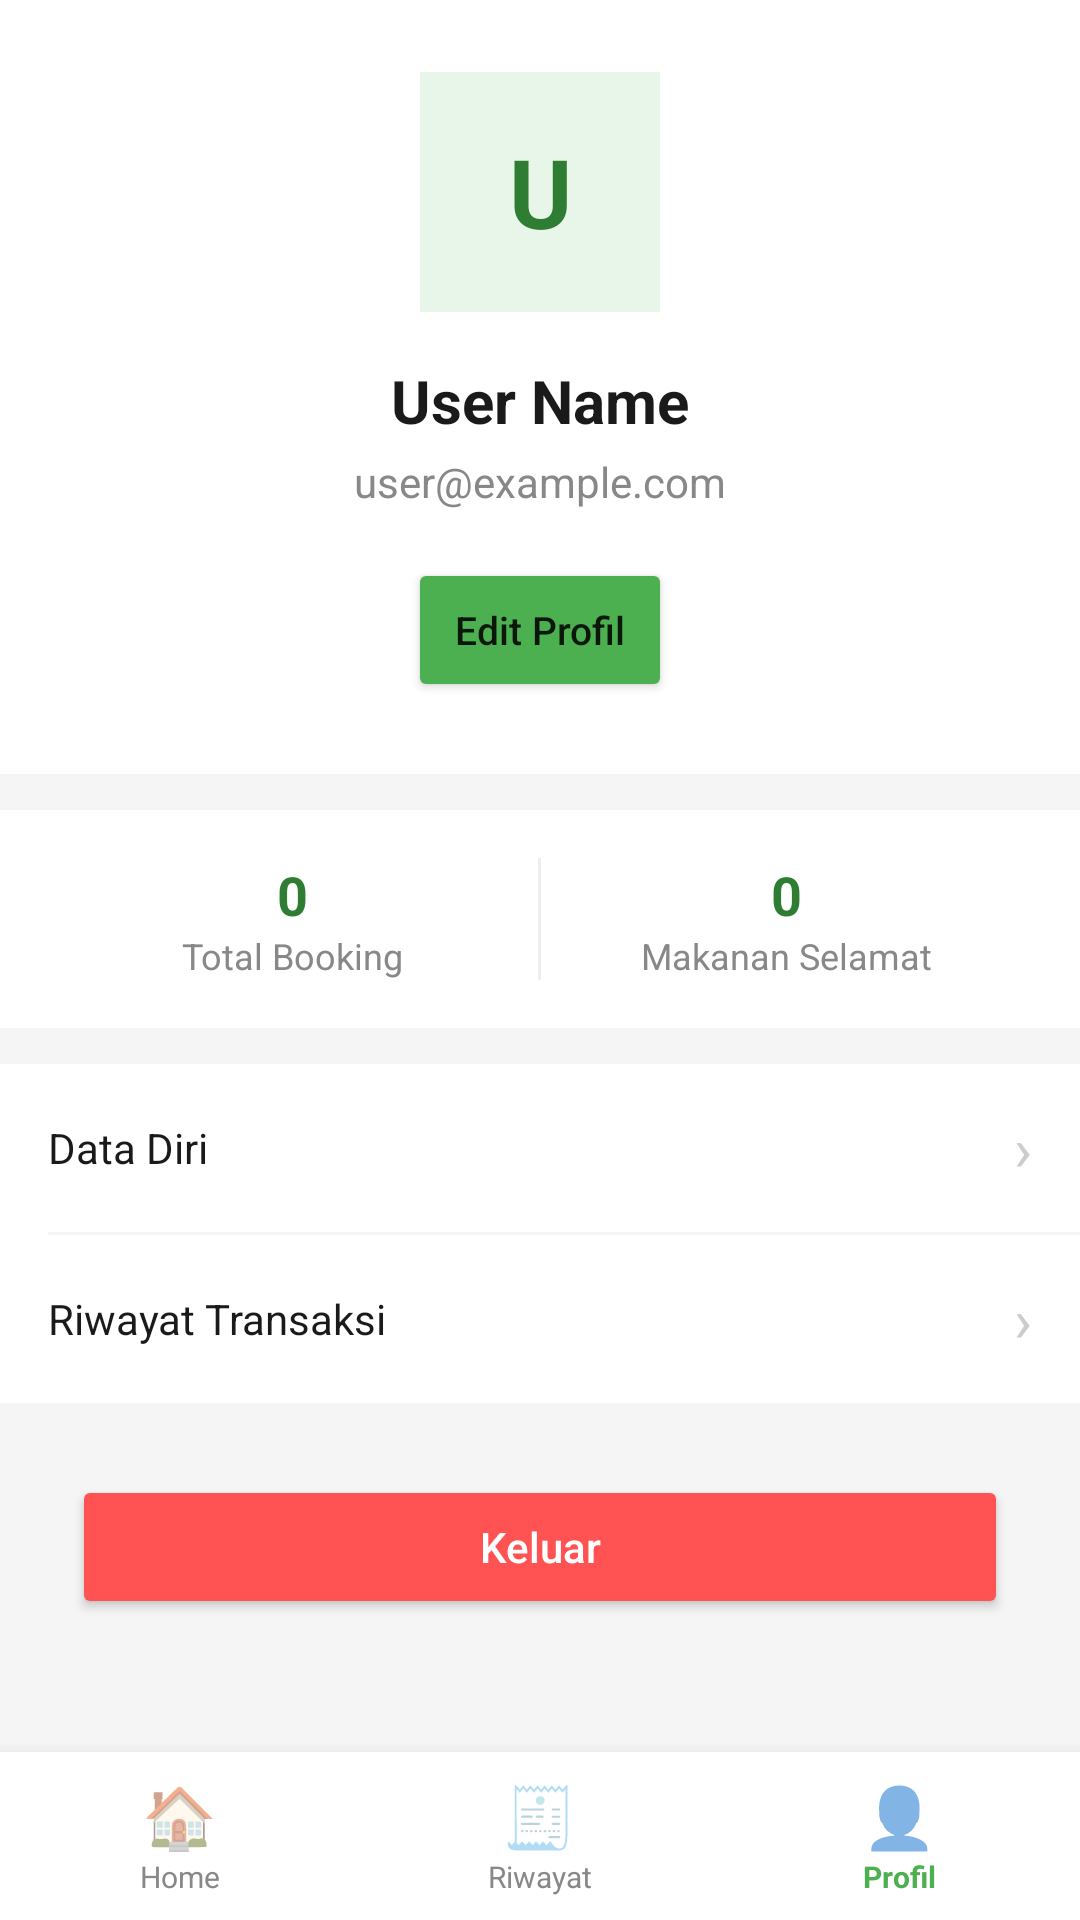

Reconstruct the res/layout file that produces this screen, plus the resources it refers to.
<!-- AndroidManifest.xml: application theme Theme.AppCompat.Light.NoActionBar -->
<!-- res/layout/activity_profile.xml -->
<?xml version="1.0" encoding="utf-8"?>
<LinearLayout
    xmlns:android="http://schemas.android.com/apk/res/android"
    android:layout_width="match_parent"
    android:layout_height="match_parent"
    android:orientation="vertical"
    android:background="#F5F5F5">

    <ScrollView
        android:layout_width="match_parent"
        android:layout_height="0dp"
        android:layout_weight="1">

        <LinearLayout
            android:layout_width="match_parent"
            android:layout_height="wrap_content"
            android:orientation="vertical">

            
            <LinearLayout
                android:layout_width="match_parent"
                android:layout_height="wrap_content"
                android:orientation="vertical"
                android:background="#FFFFFF"
                android:padding="24dp"
                android:gravity="center">

                <TextView
                    android:id="@+id/tvAvatar"
                    android:layout_width="80dp"
                    android:layout_height="80dp"
                    android:background="#E8F5E9"
                    android:gravity="center"
                    android:text="U"
                    android:textColor="#2E7D32"
                    android:textSize="32sp"
                    android:textStyle="bold" />

                <TextView
                    android:id="@+id/tvName"
                    android:layout_width="wrap_content"
                    android:layout_height="wrap_content"
                    android:layout_marginTop="16dp"
                    android:text="User Name"
                    android:textColor="#1A1A1A"
                    android:textSize="20sp"
                    android:textStyle="bold" />

                <TextView
                    android:id="@+id/tvEmail"
                    android:layout_width="wrap_content"
                    android:layout_height="wrap_content"
                    android:layout_marginTop="4dp"
                    android:text="user@example.com"
                    android:textColor="#888888"
                    android:textSize="14sp" />

                <Button
                    android:id="@+id/btnEdit"
                    android:layout_width="wrap_content"
                    android:layout_height="wrap_content"
                    android:layout_marginTop="16dp"
                    android:text="Edit Profil"
                    android:textAllCaps="false"
                    android:backgroundTint="#4CAF50"
                    android:textSize="13sp" />
            </LinearLayout>

            
            <LinearLayout
                android:layout_width="match_parent"
                android:layout_height="wrap_content"
                android:layout_marginTop="12dp"
                android:background="#FFFFFF"
                android:orientation="horizontal"
                android:padding="16dp">

                <LinearLayout
                    android:layout_width="0dp"
                    android:layout_height="wrap_content"
                    android:layout_weight="1"
                    android:gravity="center"
                    android:orientation="vertical">

                    <TextView
                        android:id="@+id/tvTotalBooking"
                        android:layout_width="wrap_content"
                        android:layout_height="wrap_content"
                        android:text="0"
                        android:textColor="#2E7D32"
                        android:textSize="18sp"
                        android:textStyle="bold" />

                    <TextView
                        android:layout_width="wrap_content"
                        android:layout_height="wrap_content"
                        android:text="Total Booking"
                        android:textColor="#888888"
                        android:textSize="12sp" />
                </LinearLayout>

                <View
                    android:layout_width="1dp"
                    android:layout_height="match_parent"
                    android:background="#EEEEEE" />

                <LinearLayout
                    android:layout_width="0dp"
                    android:layout_height="wrap_content"
                    android:layout_weight="1"
                    android:gravity="center"
                    android:orientation="vertical">

                    <TextView
                        android:id="@+id/tvTotalSelamat"
                        android:layout_width="wrap_content"
                        android:layout_height="wrap_content"
                        android:text="0"
                        android:textColor="#2E7D32"
                        android:textSize="18sp"
                        android:textStyle="bold" />

                    <TextView
                        android:layout_width="wrap_content"
                        android:layout_height="wrap_content"
                        android:text="Makanan Selamat"
                        android:textColor="#888888"
                        android:textSize="12sp" />
                </LinearLayout>
            </LinearLayout>

            
            <LinearLayout
                android:layout_width="match_parent"
                android:layout_height="wrap_content"
                android:layout_marginTop="12dp"
                android:background="#FFFFFF"
                android:orientation="vertical">

                <LinearLayout
                    android:id="@+id/menuDataDiri"
                    android:layout_width="match_parent"
                    android:layout_height="56dp"
                    android:background="?attr/selectableItemBackground"
                    android:clickable="true"
                    android:focusable="true"
                    android:gravity="center_vertical"
                    android:orientation="horizontal"
                    android:paddingStart="16dp"
                    android:paddingEnd="16dp">

                    <TextView
                        android:layout_width="0dp"
                        android:layout_height="wrap_content"
                        android:layout_weight="1"
                        android:text="Data Diri"
                        android:textColor="#1A1A1A"
                        android:textSize="14sp" />

                    <TextView
                        android:layout_width="wrap_content"
                        android:layout_height="wrap_content"
                        android:text="›"
                        android:textColor="#CCCCCC"
                        android:textSize="20sp" />
                </LinearLayout>

                <View
                    android:layout_width="match_parent"
                    android:layout_height="1dp"
                    android:layout_marginStart="16dp"
                    android:background="#F5F5F5" />

                <LinearLayout
                    android:id="@+id/menuRiwayat"
                    android:layout_width="match_parent"
                    android:layout_height="56dp"
                    android:background="?attr/selectableItemBackground"
                    android:clickable="true"
                    android:focusable="true"
                    android:gravity="center_vertical"
                    android:orientation="horizontal"
                    android:paddingStart="16dp"
                    android:paddingEnd="16dp">

                    <TextView
                        android:layout_width="0dp"
                        android:layout_height="wrap_content"
                        android:layout_weight="1"
                        android:text="Riwayat Transaksi"
                        android:textColor="#1A1A1A"
                        android:textSize="14sp" />

                    <TextView
                        android:layout_width="wrap_content"
                        android:layout_height="wrap_content"
                        android:text="›"
                        android:textColor="#CCCCCC"
                        android:textSize="20sp" />
                </LinearLayout>
            </LinearLayout>

            <Button
                android:id="@+id/btnLogout"
                android:layout_width="match_parent"
                android:layout_height="wrap_content"
                android:layout_margin="24dp"
                android:text="Keluar"
                android:textAllCaps="false"
                android:backgroundTint="#FF5252"
                android:textColor="#FFFFFF" />

        </LinearLayout>
    </ScrollView>

    
    <LinearLayout
        android:layout_width="match_parent"
        android:layout_height="56dp"
        android:orientation="horizontal"
        android:background="#FFFFFF"
        android:elevation="8dp">

        <LinearLayout
            android:id="@+id/navHome"
            android:layout_width="0dp"
            android:layout_height="match_parent"
            android:layout_weight="1"
            android:orientation="vertical"
            android:gravity="center">
            <TextView android:layout_width="wrap_content" android:layout_height="wrap_content" android:text="🏠" android:textSize="20sp"/>
            <TextView android:layout_width="wrap_content" android:layout_height="wrap_content" android:text="Home" android:textSize="10sp" android:textColor="#888888"/>
        </LinearLayout>

        <LinearLayout
            android:id="@+id/navHistory"
            android:layout_width="0dp"
            android:layout_height="match_parent"
            android:layout_weight="1"
            android:orientation="vertical"
            android:gravity="center">
            <TextView android:layout_width="wrap_content" android:layout_height="wrap_content" android:text="🧾" android:textSize="20sp"/>
            <TextView android:layout_width="wrap_content" android:layout_height="wrap_content" android:text="Riwayat" android:textSize="10sp" android:textColor="#888888"/>
        </LinearLayout>

        <LinearLayout
            android:id="@+id/navProfile"
            android:layout_width="0dp"
            android:layout_height="match_parent"
            android:layout_weight="1"
            android:orientation="vertical"
            android:gravity="center">
            <TextView android:layout_width="wrap_content" android:layout_height="wrap_content" android:text="👤" android:textSize="20sp"/>
            <TextView android:layout_width="wrap_content" android:layout_height="wrap_content" android:text="Profil" android:textSize="10sp" android:textColor="#4CAF50" android:textStyle="bold"/>
        </LinearLayout>
    </LinearLayout>

</LinearLayout>
<!-- resources referenced by this layout -->
<resources>

</resources>
